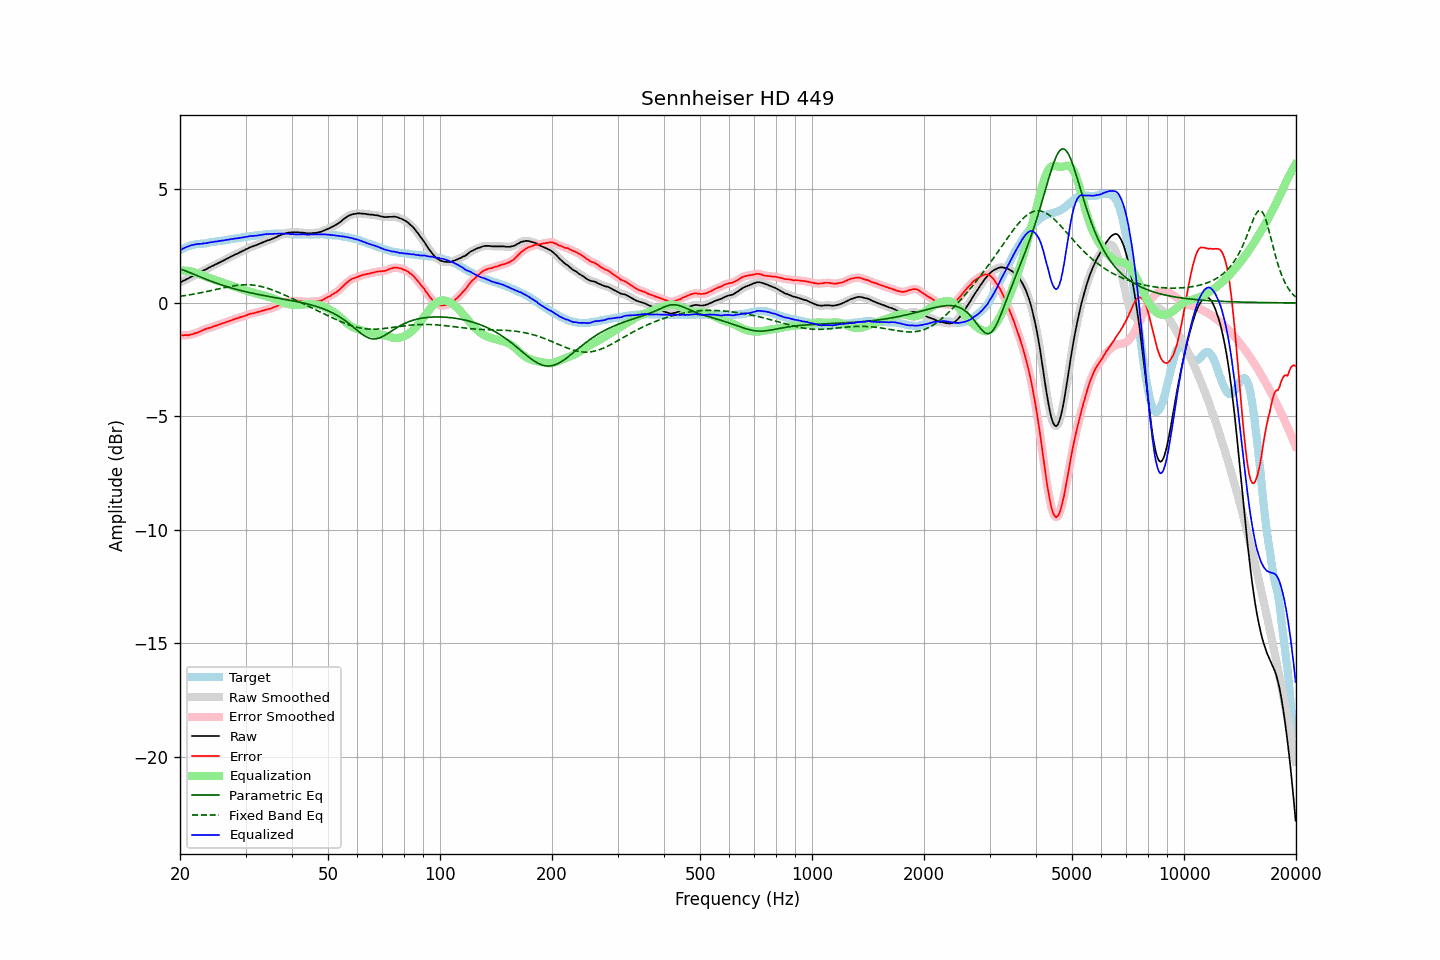

Data behind this chart, as committed beside it:
frequency, raw, error, smoothed, error_smoothed, equalization, parametric_eq, fixed_band_eq, equalized_raw, equalized_smoothed, target
20.00, 0.90, -1.42, 0.90, -1.42, 1.42, 1.50, 0.29, 2.32, 2.32, 2.32
20.20, 0.93, -1.43, 0.94, -1.42, 1.42, 1.48, 0.30, 2.36, 2.36, 2.36
20.40, 0.97, -1.43, 0.97, -1.42, 1.43, 1.45, 0.31, 2.40, 2.40, 2.40
20.61, 1.00, -1.42, 1.01, -1.42, 1.43, 1.42, 0.32, 2.43, 2.43, 2.42
20.81, 1.04, -1.42, 1.04, -1.42, 1.42, 1.40, 0.34, 2.47, 2.46, 2.46
21.02, 1.07, -1.43, 1.08, -1.42, 1.41, 1.37, 0.35, 2.49, 2.49, 2.50
21.23, 1.11, -1.41, 1.11, -1.41, 1.40, 1.34, 0.36, 2.52, 2.52, 2.52
21.44, 1.16, -1.39, 1.15, -1.39, 1.39, 1.31, 0.37, 2.54, 2.54, 2.54
21.66, 1.18, -1.38, 1.19, -1.37, 1.37, 1.28, 0.38, 2.56, 2.56, 2.56
21.87, 1.23, -1.35, 1.23, -1.35, 1.35, 1.25, 0.40, 2.58, 2.58, 2.57
22.09, 1.26, -1.33, 1.26, -1.33, 1.32, 1.22, 0.41, 2.59, 2.59, 2.59
22.31, 1.30, -1.30, 1.30, -1.30, 1.30, 1.19, 0.42, 2.59, 2.60, 2.60
22.54, 1.33, -1.27, 1.33, -1.27, 1.27, 1.16, 0.44, 2.60, 2.60, 2.60
22.76, 1.36, -1.24, 1.37, -1.24, 1.24, 1.13, 0.45, 2.60, 2.61, 2.61
22.99, 1.40, -1.20, 1.40, -1.21, 1.21, 1.11, 0.46, 2.62, 2.62, 2.61
23.22, 1.44, -1.17, 1.44, -1.18, 1.18, 1.08, 0.48, 2.63, 2.62, 2.62
23.45, 1.47, -1.15, 1.48, -1.15, 1.16, 1.05, 0.49, 2.63, 2.63, 2.63
23.69, 1.51, -1.12, 1.51, -1.13, 1.13, 1.02, 0.51, 2.64, 2.64, 2.64
23.92, 1.56, -1.10, 1.55, -1.11, 1.11, 0.99, 0.52, 2.66, 2.66, 2.66
24.16, 1.59, -1.09, 1.59, -1.08, 1.08, 0.97, 0.54, 2.67, 2.67, 2.68
24.40, 1.63, -1.06, 1.62, -1.06, 1.06, 0.94, 0.56, 2.68, 2.68, 2.69
24.65, 1.65, -1.03, 1.66, -1.04, 1.04, 0.91, 0.57, 2.69, 2.69, 2.69
24.89, 1.70, -1.01, 1.69, -1.01, 1.01, 0.89, 0.59, 2.71, 2.70, 2.71
25.14, 1.73, -0.99, 1.73, -0.99, 0.99, 0.86, 0.60, 2.71, 2.71, 2.72
25.39, 1.77, -0.96, 1.76, -0.96, 0.96, 0.84, 0.62, 2.73, 2.73, 2.73
25.65, 1.79, -0.94, 1.80, -0.94, 0.94, 0.81, 0.64, 2.73, 2.73, 2.73
25.91, 1.83, -0.91, 1.83, -0.91, 0.91, 0.79, 0.65, 2.75, 2.74, 2.74
26.16, 1.87, -0.89, 1.87, -0.89, 0.89, 0.77, 0.67, 2.75, 2.76, 2.75
26.43, 1.90, -0.86, 1.90, -0.86, 0.86, 0.74, 0.68, 2.77, 2.77, 2.76
26.69, 1.94, -0.84, 1.94, -0.84, 0.84, 0.72, 0.70, 2.78, 2.78, 2.78
26.96, 1.97, -0.82, 1.98, -0.81, 0.81, 0.70, 0.71, 2.79, 2.79, 2.79
27.23, 2.01, -0.79, 2.01, -0.79, 0.79, 0.68, 0.72, 2.80, 2.80, 2.80
27.50, 2.05, -0.77, 2.05, -0.76, 0.76, 0.66, 0.74, 2.82, 2.81, 2.82
27.77, 2.09, -0.73, 2.09, -0.74, 0.74, 0.64, 0.75, 2.82, 2.83, 2.82
28.05, 2.12, -0.71, 2.12, -0.71, 0.71, 0.62, 0.76, 2.84, 2.84, 2.84
28.33, 2.15, -0.68, 2.15, -0.69, 0.69, 0.60, 0.77, 2.85, 2.85, 2.84
28.62, 2.18, -0.67, 2.19, -0.67, 0.67, 0.58, 0.78, 2.85, 2.85, 2.86
28.90, 2.22, -0.64, 2.22, -0.64, 0.64, 0.56, 0.79, 2.87, 2.87, 2.87
29.19, 2.25, -0.62, 2.26, -0.62, 0.62, 0.54, 0.79, 2.87, 2.88, 2.88
29.48, 2.29, -0.60, 2.29, -0.60, 0.60, 0.53, 0.80, 2.89, 2.89, 2.89
29.78, 2.32, -0.58, 2.33, -0.58, 0.57, 0.51, 0.80, 2.90, 2.90, 2.90
30.08, 2.36, -0.55, 2.36, -0.55, 0.55, 0.49, 0.80, 2.91, 2.91, 2.91
30.38, 2.39, -0.53, 2.40, -0.52, 0.53, 0.47, 0.80, 2.92, 2.92, 2.92
30.68, 2.43, -0.50, 2.43, -0.50, 0.50, 0.46, 0.80, 2.94, 2.94, 2.93
30.99, 2.46, -0.47, 2.46, -0.48, 0.48, 0.44, 0.79, 2.95, 2.95, 2.94
31.30, 2.48, -0.46, 2.49, -0.46, 0.46, 0.43, 0.79, 2.95, 2.95, 2.95
31.61, 2.51, -0.45, 2.51, -0.45, 0.44, 0.41, 0.78, 2.96, 2.96, 2.97
31.93, 2.53, -0.43, 2.54, -0.43, 0.43, 0.40, 0.77, 2.96, 2.96, 2.96
32.24, 2.57, -0.41, 2.57, -0.41, 0.41, 0.38, 0.76, 2.97, 2.97, 2.97
32.57, 2.59, -0.39, 2.59, -0.39, 0.39, 0.37, 0.75, 2.98, 2.98, 2.98
32.89, 2.62, -0.38, 2.62, -0.37, 0.37, 0.36, 0.73, 2.99, 2.99, 3.00
33.22, 2.65, -0.34, 2.65, -0.35, 0.35, 0.34, 0.72, 3.01, 3.01, 3.00
33.55, 2.68, -0.33, 2.69, -0.33, 0.33, 0.33, 0.70, 3.02, 3.02, 3.02
33.89, 2.71, -0.30, 2.72, -0.31, 0.31, 0.31, 0.68, 3.03, 3.03, 3.02
34.23, 2.74, -0.29, 2.74, -0.29, 0.29, 0.30, 0.66, 3.04, 3.03, 3.03
34.57, 2.76, -0.27, 2.76, -0.27, 0.27, 0.29, 0.63, 3.04, 3.04, 3.03
34.92, 2.78, -0.26, 2.79, -0.25, 0.25, 0.28, 0.61, 3.03, 3.04, 3.04
35.27, 2.81, -0.23, 2.81, -0.23, 0.23, 0.26, 0.58, 3.04, 3.04, 3.05
35.62, 2.84, -0.20, 2.84, -0.21, 0.20, 0.25, 0.56, 3.04, 3.04, 3.05
35.97, 2.87, -0.17, 2.88, -0.18, 0.17, 0.24, 0.53, 3.05, 3.05, 3.04
... 635 more rows
